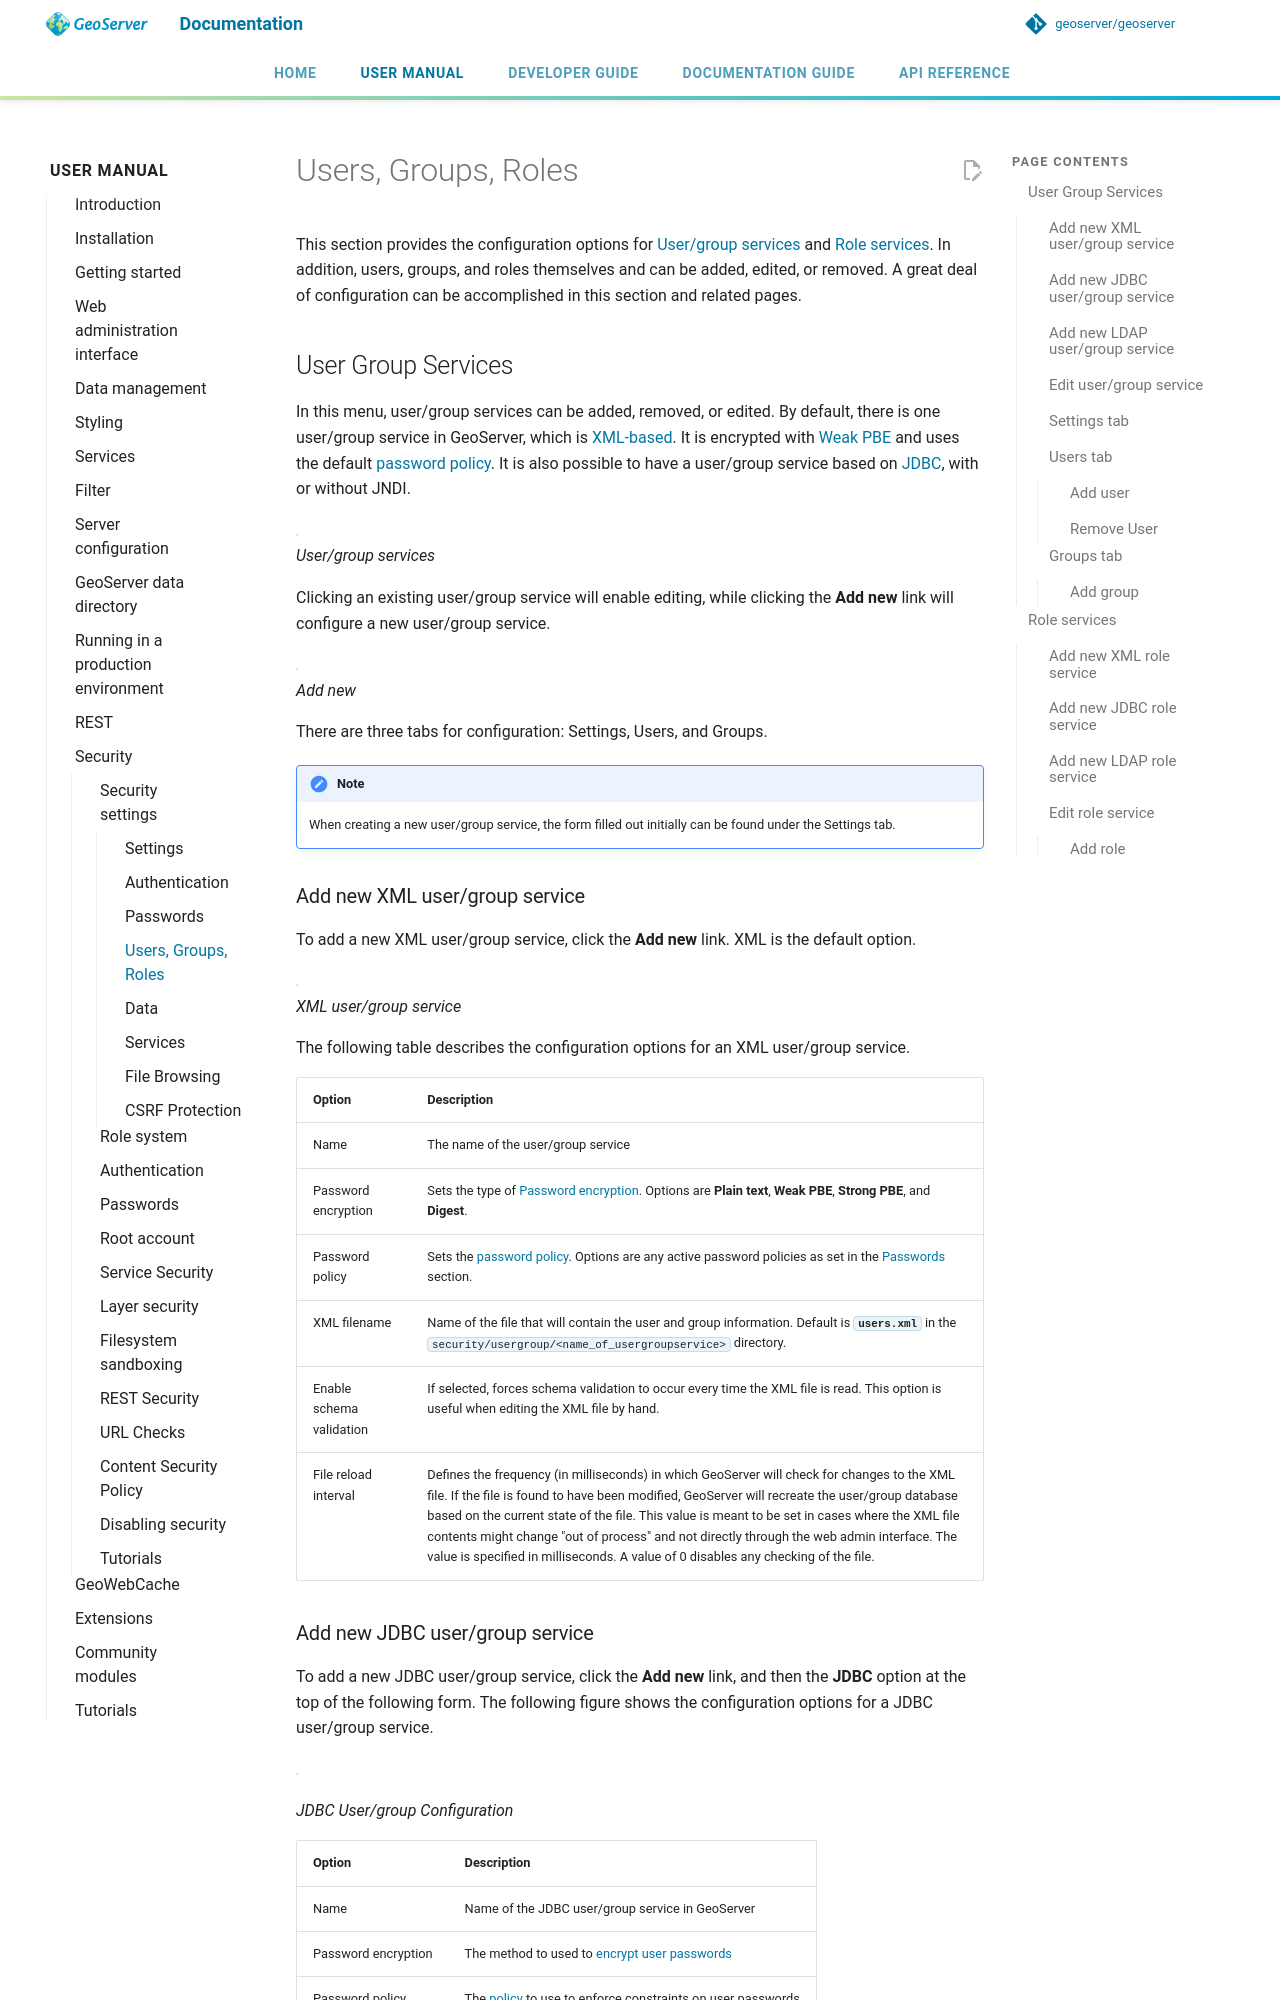

repository: petersmythe/geoserver · page: latest/en/user/security/webadmin/ugr/index.html · generator: mkdocs

# Users, Groups, Roles

This section provides the configuration options for [User/group services](../usergrouprole/usergroupservices.md) and [Role services](../usergrouprole/roleservices.md). In addition, users, groups, and roles themselves and can be added, edited, or removed. A great deal of configuration can be accomplished in this section and related pages.

## User Group Services {: #security_webadmin_usergroupservices }

In this menu, user/group services can be added, removed, or edited. By default, there is one user/group service in GeoServer, which is [XML-based](../usergrouprole/usergroupservices.md#security_rolesystem_usergroupxml). It is encrypted with [Weak PBE](../passwd.md#security_passwd_encryption) and uses the default [password policy](../passwd.md#security_passwd_policy). It is also possible to have a user/group service based on [JDBC](../usergrouprole/usergroupservices.md#security_rolesystem_usergroupjdbc), with or without JNDI.

![](images/ugr_usergroup.png)

*User/group services*

Clicking an existing user/group service will enable editing, while clicking the **Add new** link will configure a new user/group service.

There are three tabs for configuration: Settings, Users, and Groups.

!!! note
    When creating a new user/group service, the form filled out initially can be found under the Settings tab.

## Add new XML user/group service

To add a new XML user/group service, click the **Add new** link. XML is the default option. The following figure shows the configuration options for an XML user/group service.

![](images/ugr_ugxmlsettings.png)

*Adding an XML user/group service*

| Option | Description |
|----|----|
| Name | The name of the user/group service |
| Password encryption | Sets the type of [Password encryption](../passwd.md#security_passwd_encryption). Options are **Plain text**, **Weak PBE**, **Strong PBE**, and **Digest**. |
| Password policy | Sets the [password policy](../passwd.md#security_passwd_policy). Options are any active password policies as set in the [Passwords](passwords.md) section. |
| XML filename | Name of the file that will contain the user and group information. Default is **`users.xml`** in the `security/usergroup/<name_of_usergroupservice>` directory. |
| Enable schema validation | If selected, forces schema validation to occur every time the XML file is read. This option is useful when editing the XML file by hand. |
| File reload interval | Defines the frequency (in milliseconds) in which GeoServer will check for changes to the XML file. If the file is found to have been modified, GeoServer will recreate the user/group database based on the current state of the file. This value is meant to be set in cases where the XML file contents might change "out of process" and not directly through the web admin interface. The value is specified in milliseconds. A value of 0 disables any checking of the file. |
